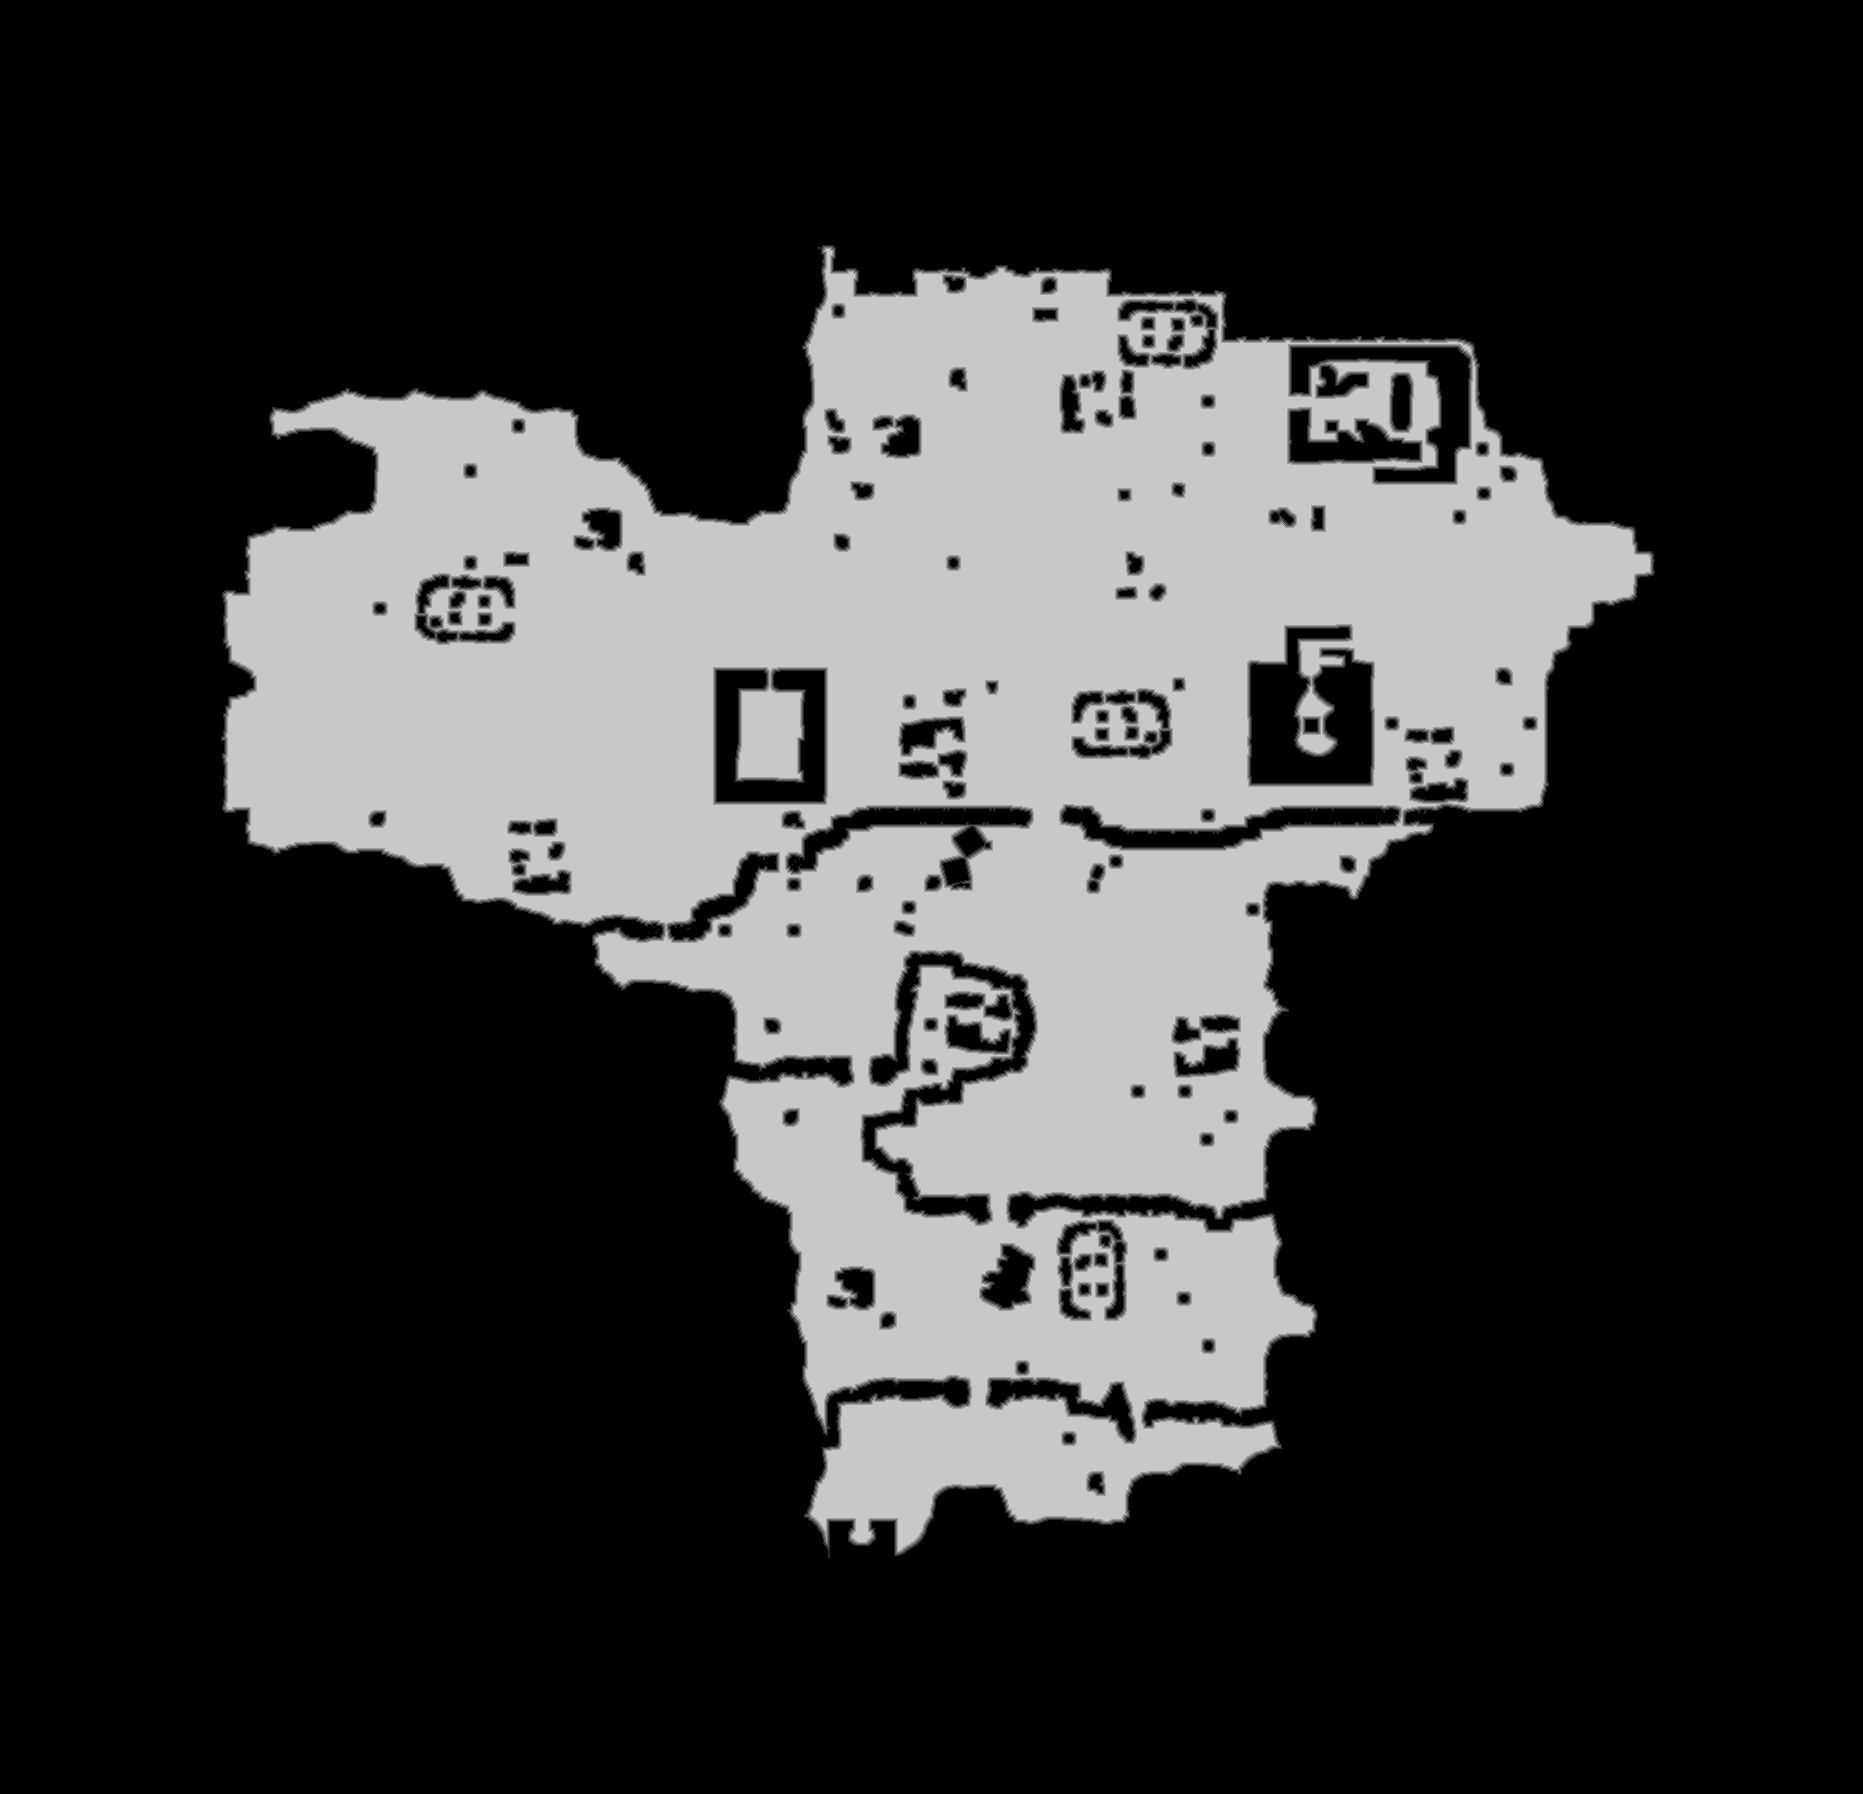

Source data for this figure (header and first rows):
base	0x4c7051f0000
origin	0x1c0010
stride	932
width	1863
height	1794
nibble	0	2433429
nibble	1	27455
nibble	2	28166
nibble	3	28805
nibble	4	29047
nibble	5	795320
